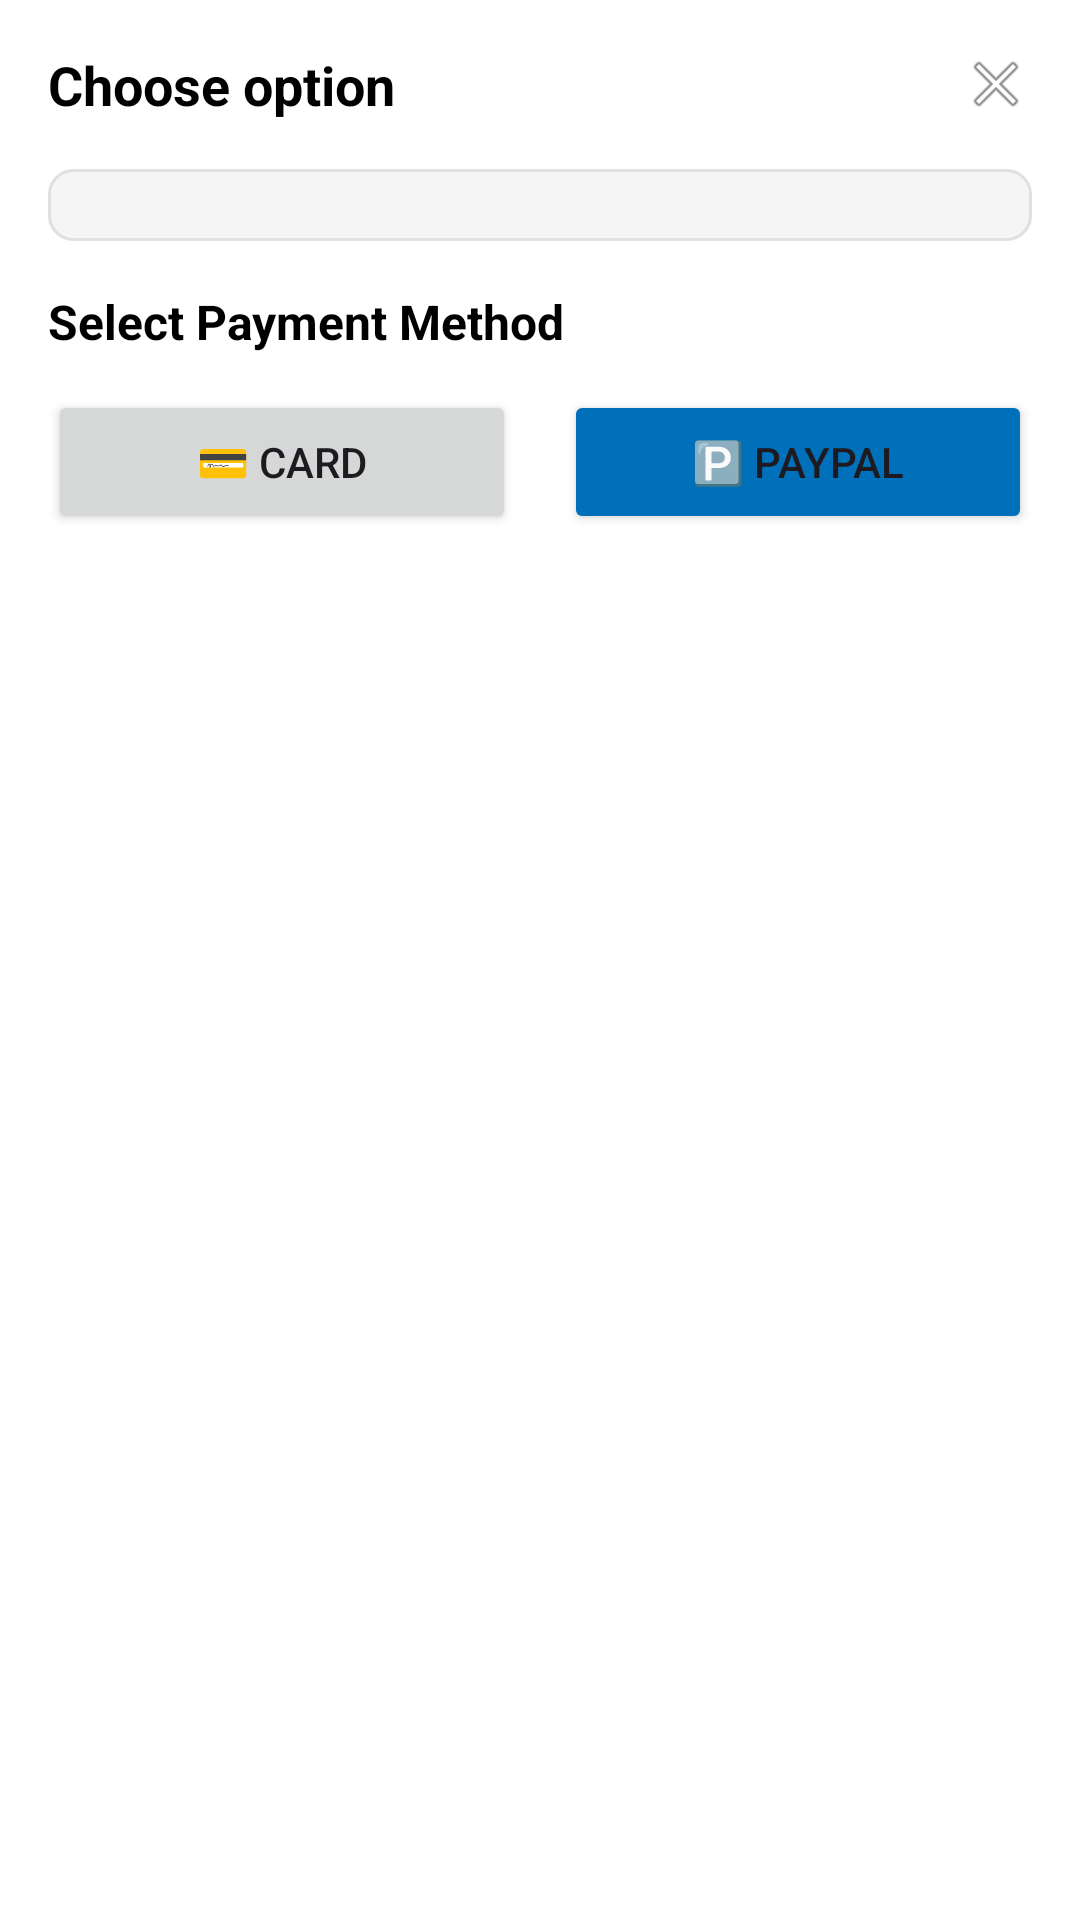

Reconstruct the res/layout file that produces this screen, plus the resources it refers to.
<!-- AndroidManifest.xml: application theme Theme.InAppPaySDK -->
<!-- res/layout/sdk_popup.xml -->
<?xml version="1.0" encoding="utf-8"?>
<LinearLayout xmlns:android="http://schemas.android.com/apk/res/android"
    xmlns:app="http://schemas.android.com/apk/res-auto"
    android:layout_width="match_parent"
    android:layout_height="wrap_content"
    android:orientation="vertical"
    android:background="@android:color/white"
    android:elevation="8dp"
    android:padding="16dp">

    
    <LinearLayout
        android:layout_width="match_parent"
        android:layout_height="wrap_content"
        android:orientation="horizontal"
        android:gravity="center_vertical"
        android:layout_marginBottom="16dp">

        <TextView
            android:id="@+id/titleText"
            android:layout_width="0dp"
            android:layout_height="wrap_content"
            android:layout_weight="1"
            android:text="Choose option"
            android:textSize="18sp"
            android:textStyle="bold"
            android:textColor="@android:color/black" />

        <ImageView
            android:id="@+id/btnClose"
            android:layout_width="24dp"
            android:layout_height="24dp"
            android:src="@android:drawable/ic_menu_close_clear_cancel"
            android:contentDescription="Close popup" />
    </LinearLayout>

    
    <LinearLayout
        android:layout_width="match_parent"
        android:layout_height="wrap_content"
        android:orientation="vertical"
        android:background="@drawable/rounded_background"
        android:padding="12dp"
        android:layout_marginBottom="16dp">

        
        <TextView
            android:id="@+id/productNameText"
            android:layout_width="match_parent"
            android:layout_height="wrap_content"
            android:text="Product Name"
            android:textSize="16sp"
            android:textStyle="bold"
            android:textColor="@android:color/black"
            android:layout_marginBottom="4dp"
            android:visibility="gone" />

        
        <TextView
            android:id="@+id/productDescriptionText"
            android:layout_width="match_parent"
            android:layout_height="wrap_content"
            android:text="Product description goes here..."
            android:textSize="14sp"
            android:textColor="@android:color/darker_gray"
            android:layout_marginBottom="8dp"
            android:visibility="gone" />

        
        <TextView
            android:id="@+id/amountText"
            android:layout_width="match_parent"
            android:layout_height="wrap_content"
            android:text="Price: $0.00"
            android:textSize="16sp"
            android:textStyle="bold"
            android:textColor="@color/price_color"
            android:gravity="end"
            android:visibility="gone" />
    </LinearLayout>

    
    <LinearLayout
        android:id="@+id/stepOneLayout"
        android:orientation="vertical"
        android:layout_width="match_parent"
        android:layout_height="wrap_content">

        <TextView
            android:layout_width="match_parent"
            android:layout_height="wrap_content"
            android:text="Select Payment Method"
            android:textSize="16sp"
            android:textStyle="bold"
            android:textColor="@android:color/black"
            android:layout_marginBottom="12dp" />

        <LinearLayout
            android:orientation="horizontal"
            android:layout_width="match_parent"
            android:layout_height="wrap_content"
            android:gravity="center">

            <Button
                android:id="@+id/btnCard"
                android:layout_width="0dp"
                android:layout_height="wrap_content"
                android:layout_weight="1"
                android:layout_marginEnd="8dp"
                android:text="💳 Card"
                android:textSize="14sp"
                android:padding="12dp" />

            <Button
                android:id="@+id/btnPaypal"
                android:layout_width="0dp"
                android:layout_height="wrap_content"
                android:layout_weight="1"
                android:layout_marginStart="8dp"
                android:text="🅿️ PayPal"
                android:textSize="14sp"
                android:backgroundTint="#0070ba"
                android:padding="12dp" />
        </LinearLayout>
    </LinearLayout>

    
    <LinearLayout
        android:id="@+id/stepTwoLayout"
        android:visibility="gone"
        android:orientation="vertical"
        android:layout_width="match_parent"
        android:layout_height="wrap_content">

        <TextView
            android:id="@+id/selectedMethodText"
            android:layout_width="match_parent"
            android:layout_height="wrap_content"
            android:text="You selected: ..."
            android:textSize="16sp"
            android:textStyle="bold"
            android:textColor="@android:color/black"
            android:layout_marginBottom="16dp" />

        
        <com.google.android.material.textfield.TextInputLayout
            android:id="@+id/etCardNumber"
            android:layout_width="match_parent"
            android:layout_height="wrap_content"
            android:layout_marginBottom="8dp"
            app:boxBackgroundMode="outline"
            app:startIconDrawable="@drawable/ic_credit_card">

            <com.google.android.material.textfield.TextInputEditText
                android:layout_width="match_parent"
                android:layout_height="wrap_content"
                android:hint="Card Number"
                android:maxLines="1"
                android:ellipsize="end"
                android:inputType="number"
                android:maxLength="19" />
        </com.google.android.material.textfield.TextInputLayout>

        <LinearLayout
            android:layout_width="match_parent"
            android:layout_height="wrap_content"
            android:orientation="horizontal"
            android:layout_marginBottom="8dp">

            <com.google.android.material.textfield.TextInputLayout
                android:id="@+id/etExpiry"
                android:layout_width="0dp"
                android:layout_height="wrap_content"
                android:layout_weight="1"
                android:layout_marginEnd="8dp"
                app:boxBackgroundMode="outline">

                <com.google.android.material.textfield.TextInputEditText
                    android:layout_width="match_parent"
                    android:layout_height="wrap_content"
                    android:hint="MM/YY"
                    android:inputType="text"
                    android:maxLines="1"
                    android:maxLength="5" />
            </com.google.android.material.textfield.TextInputLayout>

            <com.google.android.material.textfield.TextInputLayout
                android:id="@+id/etCvv"
                android:layout_width="0dp"
                android:layout_height="wrap_content"
                android:layout_weight="1"
                android:layout_marginStart="8dp"
                app:boxBackgroundMode="outline">

                <com.google.android.material.textfield.TextInputEditText
                    android:layout_width="match_parent"
                    android:layout_height="wrap_content"
                    android:hint="CVV"
                    android:inputType="numberPassword"
                    android:maxLength="4" />
            </com.google.android.material.textfield.TextInputLayout>
        </LinearLayout>

        <com.google.android.material.textfield.TextInputLayout
            android:id="@+id/etName"
            android:layout_width="match_parent"
            android:layout_height="wrap_content"
            android:layout_marginBottom="16dp"
            app:boxBackgroundMode="outline">

            <com.google.android.material.textfield.TextInputEditText
                android:hint="Cardholder Name"
                android:layout_width="match_parent"
                android:layout_height="wrap_content"
                android:inputType="textPersonName" />
        </com.google.android.material.textfield.TextInputLayout>

        <Button
            android:id="@+id/btnSubmitCard"
            android:layout_width="match_parent"
            android:layout_height="wrap_content"
            android:text="Complete Purchase"
            android:textSize="16sp"
            android:textStyle="bold"
            android:background="@drawable/rounded_button"
            android:textColor="@android:color/white"
            android:paddingVertical="12dp"
            android:layout_marginBottom="8dp" />
    </LinearLayout>

</LinearLayout>
<!-- resources referenced by this layout -->
<resources>
  <color name="price_color">#4CAF50</color>
  <!-- drawable ic_credit_card (drawable) -->
  <vector xmlns:android="http://schemas.android.com/apk/res/android"
      android:width="24dp"
      android:height="24dp"
      android:viewportWidth="24"
      android:viewportHeight="24">
      <path
          android:fillColor="#666666"
          android:pathData="M20,4H4C2.89,4 2,4.89 2,6v12c0,1.11 0.89,2 2,2h16c1.11,0 2,-0.89 2,-2V6C22,4.89 21.11,4 20,4zM20,8H4V6h16V8zM20,18H4v-6h16V18z"/>
  </vector>
  <!-- drawable rounded_background (drawable) -->
  <shape xmlns:android="http://schemas.android.com/apk/res/android">
      <solid android:color="@color/light_gray" />
      <corners android:radius="8dp" />
      <stroke android:width="1dp" android:color="@color/border_color" />
  </shape>
  <style name="Theme.InAppPaySDK" parent="Base.Theme.InAppPaySDK" />
  <color name="light_gray">#F5F5F5</color>
  <color name="border_color">#E0E0E0</color>
  <style name="Base.Theme.InAppPaySDK" parent="Theme.Material3.DayNight.NoActionBar">
          
          
      </style>
</resources>
